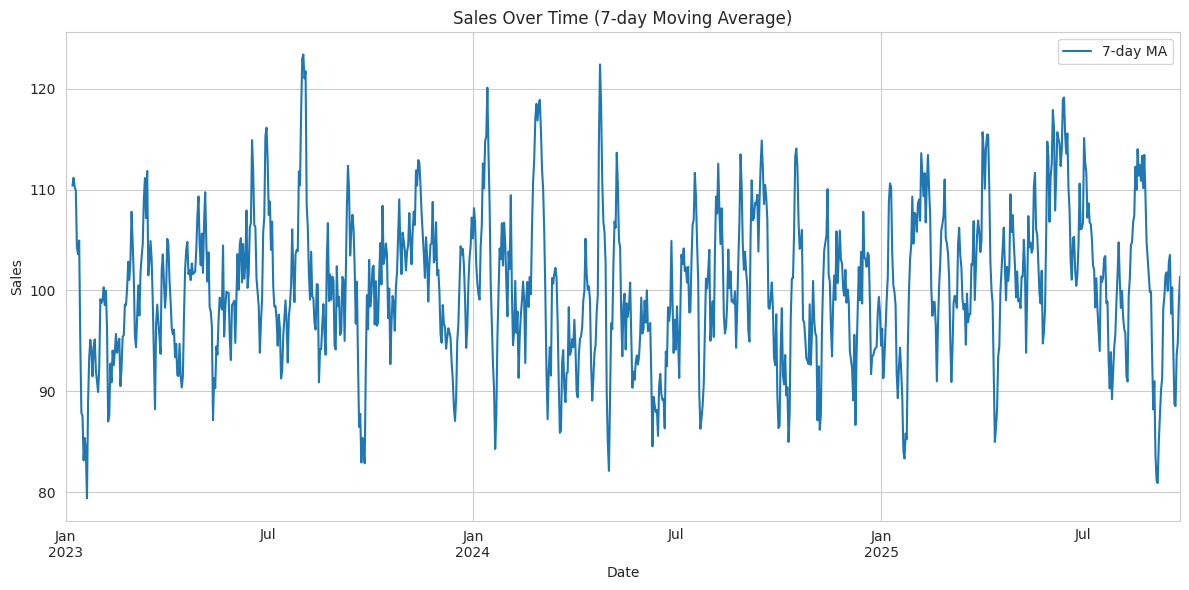
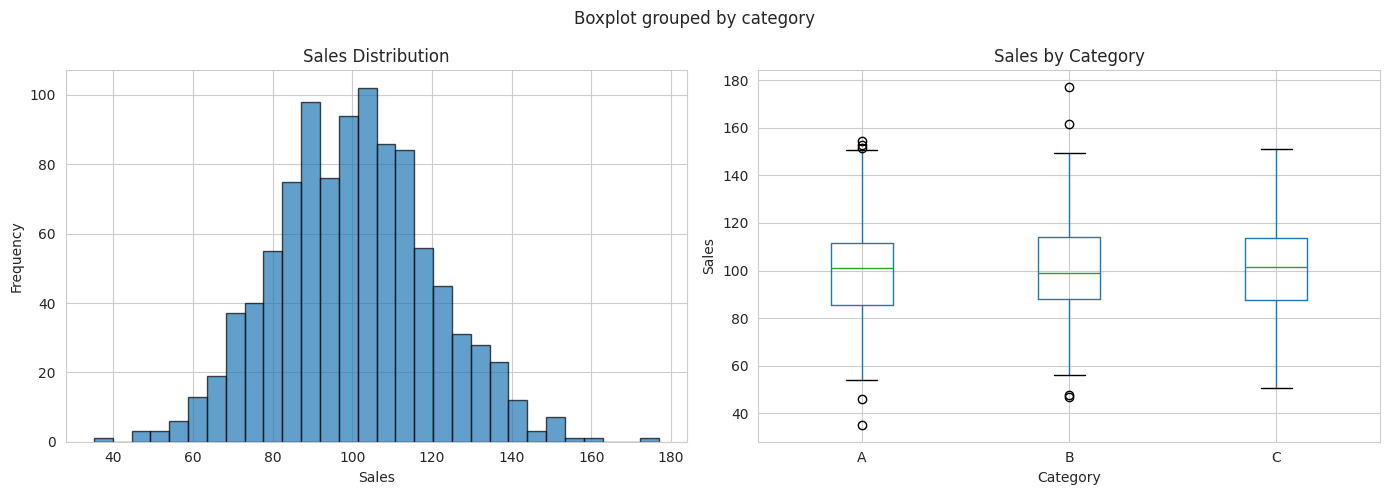
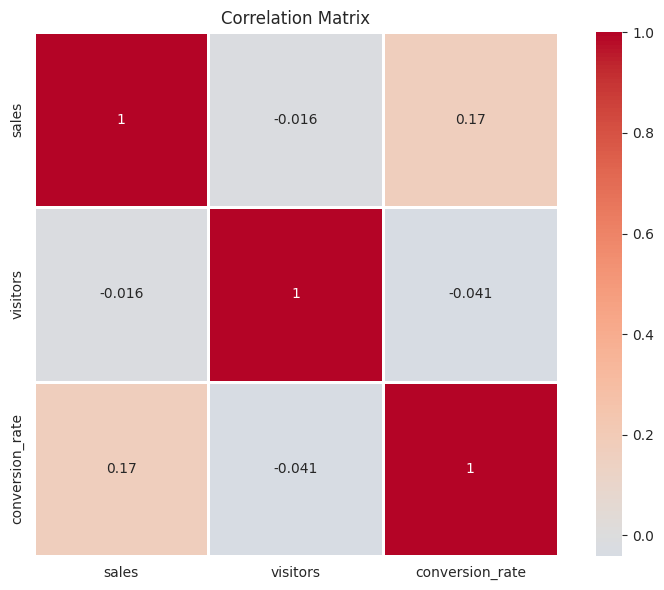

Python code for these plots, in order:
# Import libraries
import pandas as pd
import numpy as np
import matplotlib.pyplot as plt
import seaborn as sns

# Set style
sns.set_style('whitegrid')
plt.rcParams['figure.figsize'] = (12, 6)

print("Libraries imported successfully!")

# Generate sample dataset
np.random.seed(42)

n_samples = 1000
data = {
    'date': pd.date_range(start='2023-01-01', periods=n_samples, freq='D'),
    'sales': np.random.normal(100, 20, n_samples).clip(0),
    'visitors': np.random.poisson(50, n_samples),
    'category': np.random.choice(['A', 'B', 'C'], n_samples),
    'region': np.random.choice(['North', 'South', 'East', 'West'], n_samples)
}

df = pd.DataFrame(data)
df['conversion_rate'] = (df['sales'] / df['visitors']).clip(0, 1)

print(f"Dataset shape: {df.shape}")
df.head()

# Summary statistics
df.describe()

# Group by category
category_summary = df.groupby('category').agg({
    'sales': ['mean', 'median', 'std'],
    'visitors': ['mean', 'sum'],
    'conversion_rate': 'mean'
}).round(2)

category_summary

# Time series plot
fig, ax = plt.subplots()
df.set_index('date')['sales'].rolling(window=7).mean().plot(ax=ax, label='7-day MA')
ax.set_title('Sales Over Time (7-day Moving Average)')
ax.set_xlabel('Date')
ax.set_ylabel('Sales')
ax.legend()
plt.tight_layout()
plt.show()

# Distribution plots
fig, axes = plt.subplots(1, 2, figsize=(14, 5))

# Sales distribution
axes[0].hist(df['sales'], bins=30, edgecolor='black', alpha=0.7)
axes[0].set_title('Sales Distribution')
axes[0].set_xlabel('Sales')
axes[0].set_ylabel('Frequency')

# Box plot by category
df.boxplot(column='sales', by='category', ax=axes[1])
axes[1].set_title('Sales by Category')
axes[1].set_xlabel('Category')
axes[1].set_ylabel('Sales')

plt.tight_layout()
plt.show()

# Correlation heatmap
numeric_cols = df.select_dtypes(include=[np.number]).columns
correlation_matrix = df[numeric_cols].corr()

plt.figure(figsize=(8, 6))
sns.heatmap(correlation_matrix, annot=True, cmap='coolwarm', center=0, 
            square=True, linewidths=1)
plt.title('Correlation Matrix')
plt.tight_layout()
plt.show()

# Save processed data
# df.to_csv('../data/processed_data.csv', index=False)
# print("Data saved successfully!")

print("Analysis complete!")
